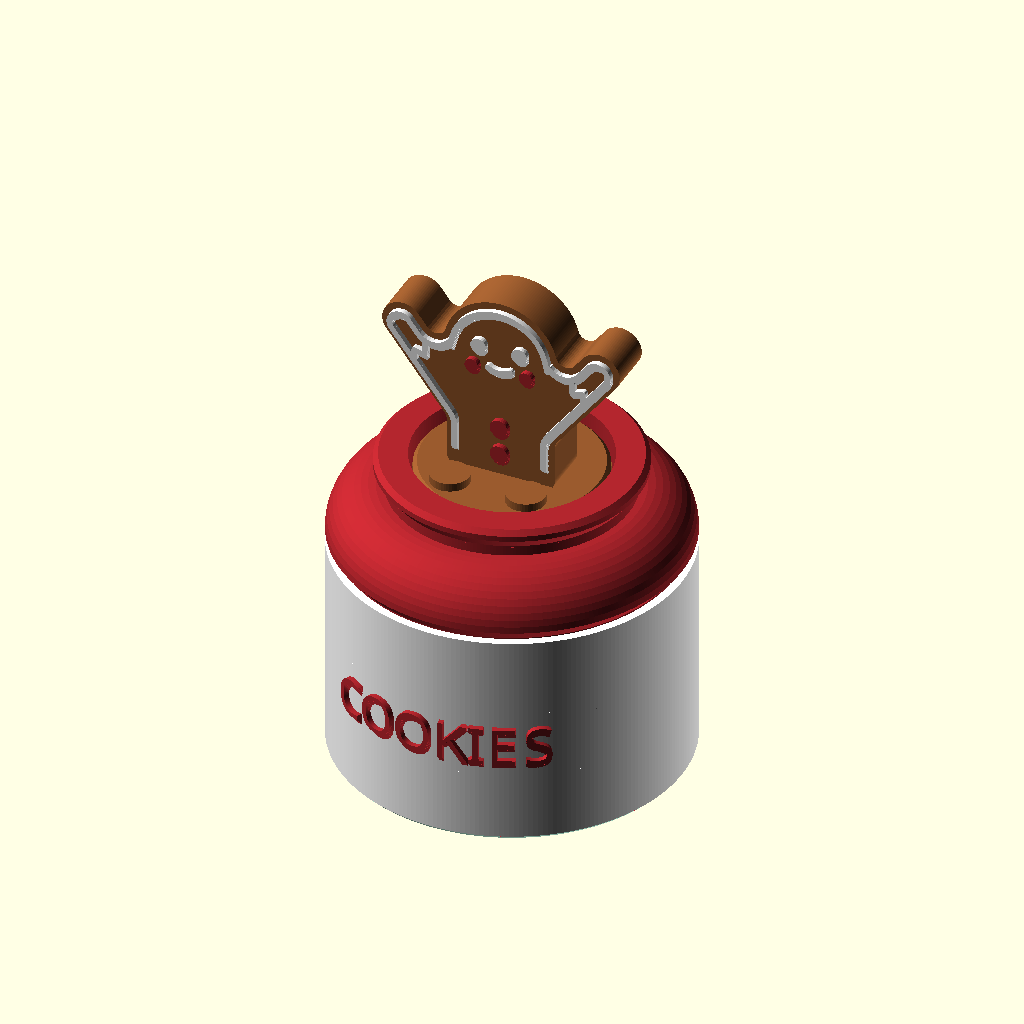
Cell 1: rendered with the file's own defaults.
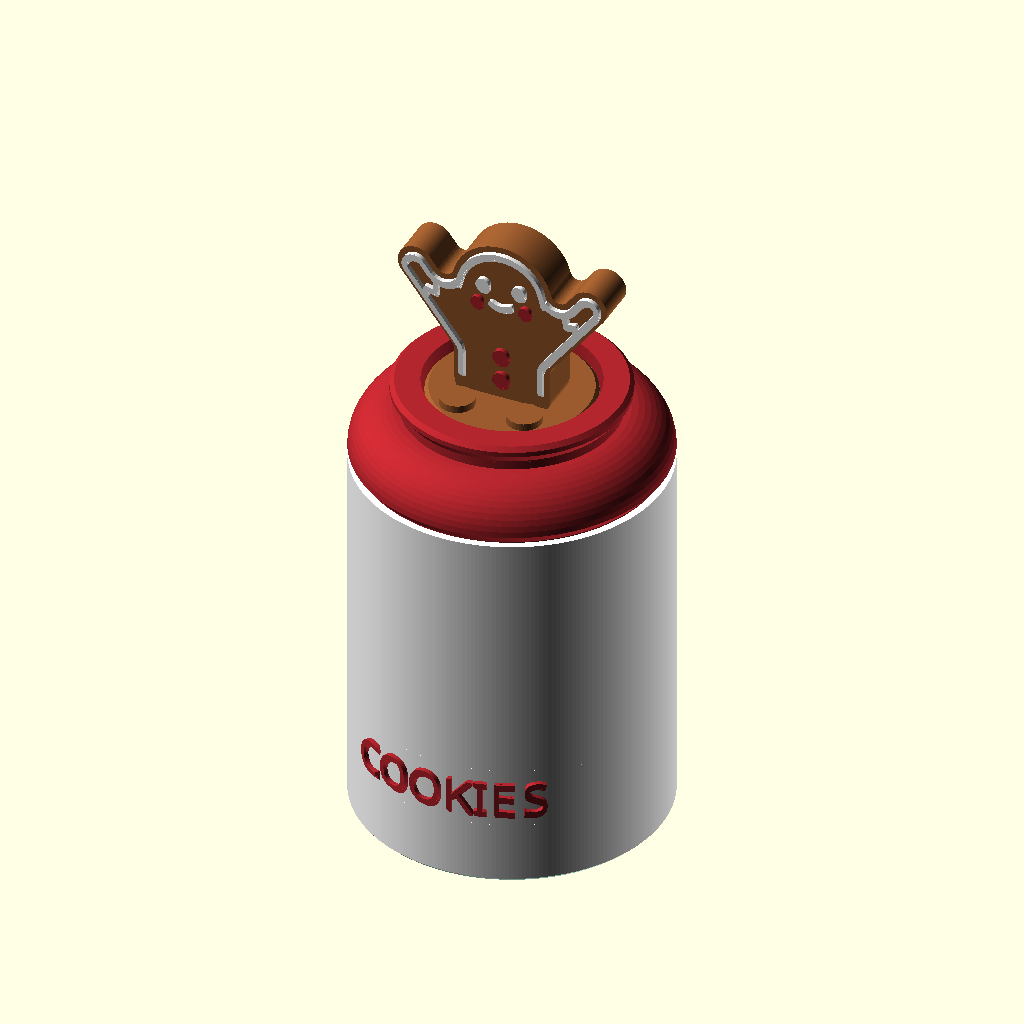
Cell 2 — S set to 60, the other parameters unchanged.
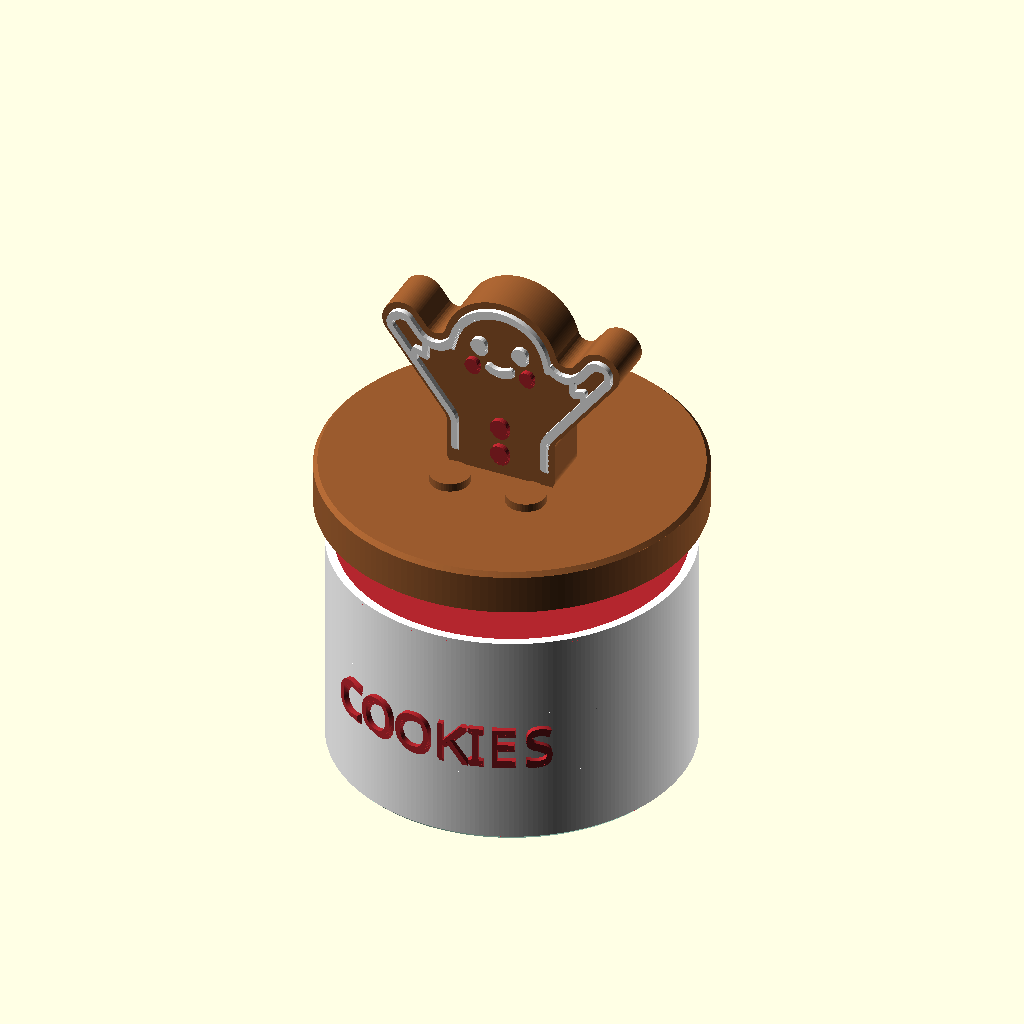
Cell 3 — PL_R set to 26.6, the other parameters unchanged.
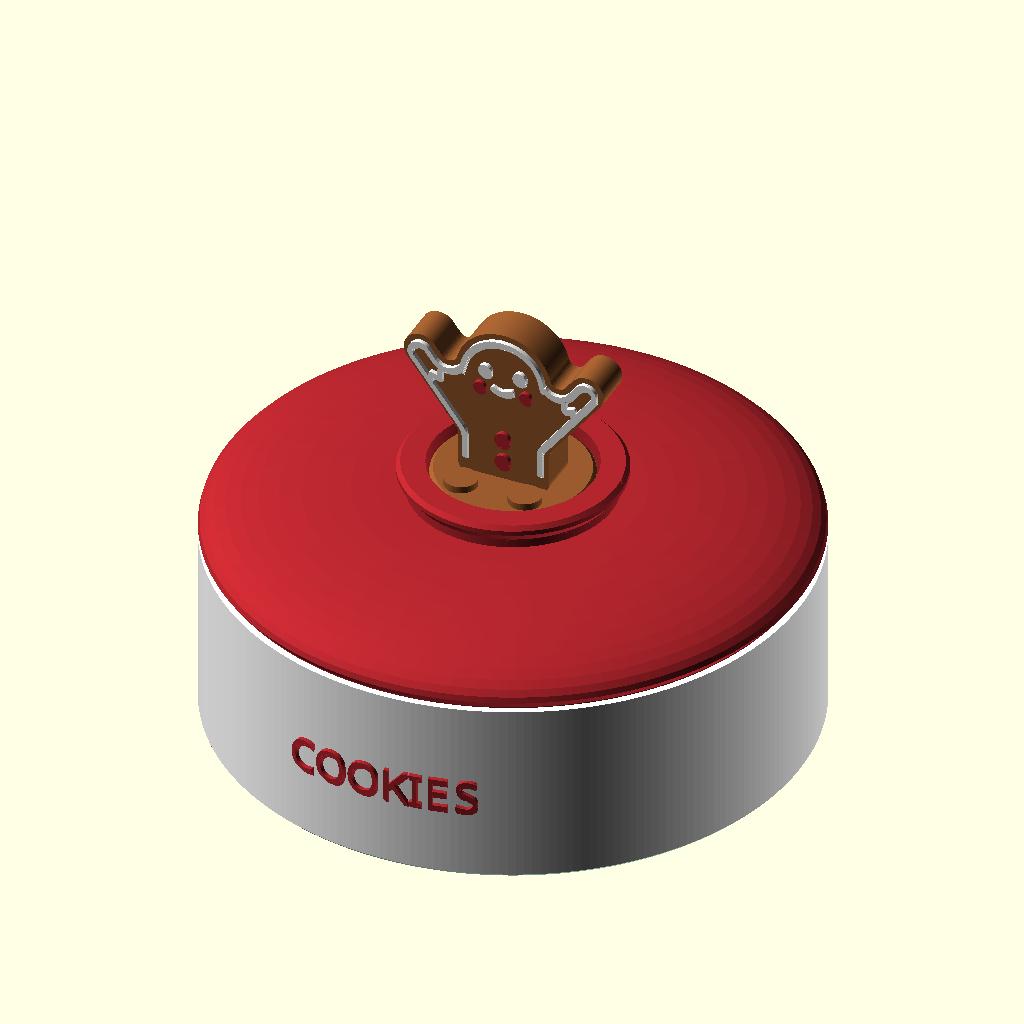
Cell 4: JR = 50 (everything else at default).
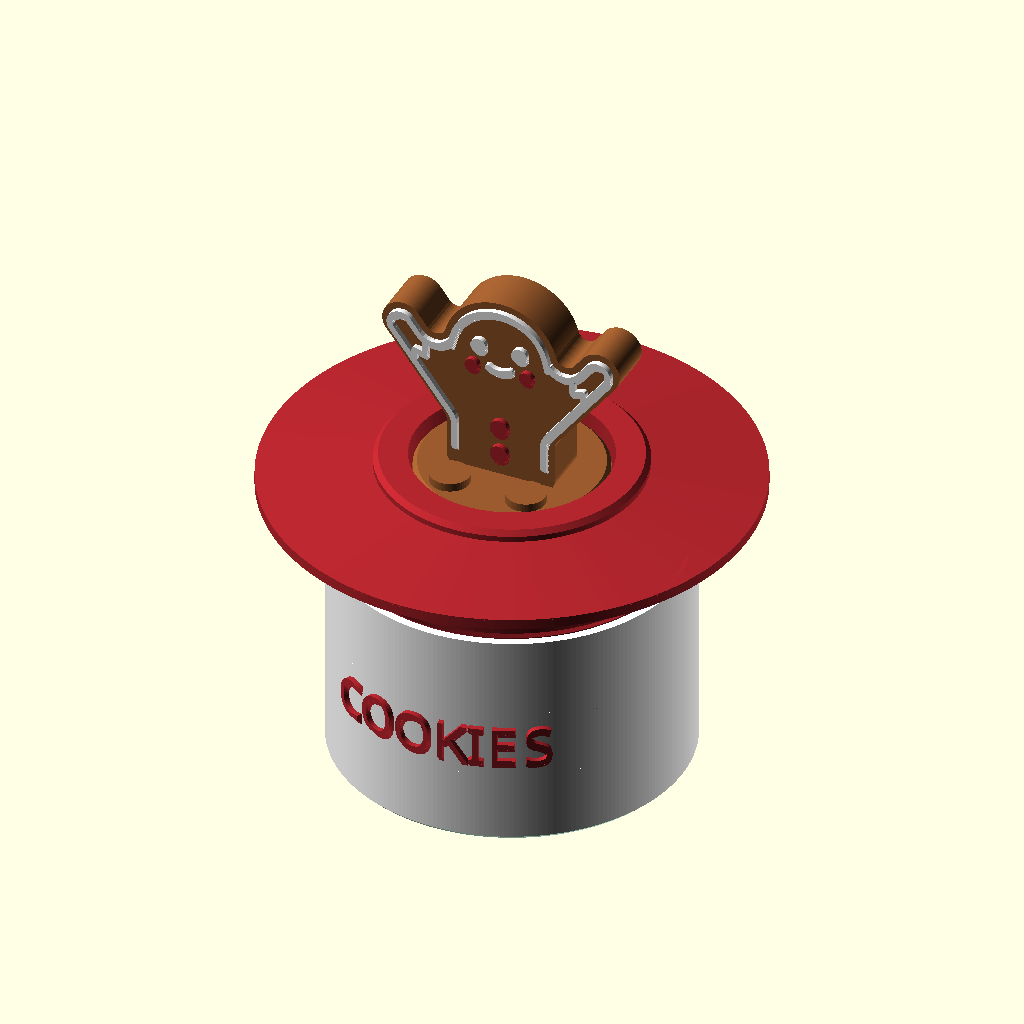
Cell 5: the same model with NECK_R = 34.4.
The same orthographic view direction (rotation 55°, 0°, 25°; colour scheme Cornfield) for every cell, with the view re-fitted per cell, so scale and position can differ between cells.
OpenSCAD source file openscad_models/clickers/cookie_jar/cookie_jar_clicker.scad:
// Cookie Jar Peek-a-boo Clicker (2026-10-29), for MakerWorld's "Click Into
// Celebration". A gingerbread man pops out of a cookie jar, arms up; push him
// back in and a real MX switch clicks.
//
// Three prints and one plate-mount Cherry MX (or clone) switch:
//   the jar         the body, a cup; its open well takes the switch's body
//                   and pins
//   the top         shoulder, neck and rim; the switch plate is its floor,
//                   flat on the bed, under the neck
//   the gingerbread prints standing on his plunger, a disc that rides in the
//                   jar's neck, hides the switch and carries the socket
//
//   part = jar | jar_label | jar_letters | top | top_rim
//          gb | gb_icing | gb_red
//          jar_print | top_print | gb_print   (merged colours, for the gate)
//          assembly | pressed                 (preview, stand-in switch)
// The top exports standing on its own floor; everything else where it prints.
//
// The plunger is guided by the neck all the way down, so he goes down level
// wherever he is pushed: on the head, or on one raised hand.
//
// Colours: jar mint, rim and lettering red, label and icing white, gingerbread
// brown. Cheeks and buttons share the red: four filaments, one AMS.

SH = 1.2;
include <../../christmas_village/relief_lib.scad>
use <../../brand/obc_mark.scad>
include <../clicker_lib.scad>

part = "assembly";
$fa = 2; $fs = 0.3;

S      = 30.0;                  // the body's top face, where the top sits
P      = S + mx_plate_t;        // plate top
PT     = cav_h + cap_floor;     // plunger thickness, 6.2
CZ     = mx_cap_z(P);
RIM    = CZ + PT + 1.2;         // the plunger's top rests 1.2 under the rim, so
                                // the jar's inside shows round his feet and he
                                // drops 4 into it
PL_R   = 13.3;                  // plunger; 1.7 of wall at the cavity's corners
BORE_R = PL_R + 0.6;
JR     = 25.0;                  // jar body
NECK_R = 17.2;
LIP_R  = 18.6;
SHOULDER = [S + JOINT + 1.7, S + JOINT + 9.0];   // from 1.4 out of the spigot over 1.7 up: 40 deg
SPIG_R = JR - LIP_W - JOINT_CLR; // the top's spigot, inside the body's lip
FT     = 7.0;                   // the gingerbread's thickness
ICE    = 0.8;
ICE_W  = 0.85;

echo(str("plate ", P, "  plunger rest ", CZ, " pressed ", mx_cap_z_down(P),
         "  plunger top ", CZ + PT, "  rim ", RIM));

// ---------- the jar ----------
function shoulder_pts() = [for (k = [0 : 12]) let (t = k / 12)
    [NECK_R + (JR - NECK_R) * cos(90 * t), SHOULDER[0] + (SHOULDER[1] - SHOULDER[0]) * sin(90 * t)]];

// The body is a cup with a 1.2 lip round its top (0.6 failed the gate's wall
// floor). The top's spigot drops 2 mm inside it and curves back out into the
// shoulder, never steeper than 40 deg,
// leaving a groove at the seam. The lip at the rim flares under a 40 deg
// chamfer (1.4 out over 1.7 up), not a level step: the slicer needs nothing
// under either.
module body_solid() difference() {
    union() { cylinder(h = 0.61, r1 = JR - 0.6, r2 = JR, $fn = 240); translate([0, 0, 0.6]) cylinder(h = S + JOINT - 0.6, r = JR, $fn = 240); }
    translate([0, 0, S]) cylinder(h = JOINT + 1, r = JR - LIP_W, $fn = 240);
}
module top_solid() rotate_extrude($fn = 240) polygon(concat(
    [[0, S], [SPIG_R, S], [SPIG_R, S + JOINT]],
    shoulder_pts(),
    [[NECK_R, RIM - 3.2], [LIP_R, RIM - 1.5], [LIP_R, RIM - 0.7], [LIP_R - 0.7, RIM], [0, RIM]]));
module jar_solid() union() { body_solid(); top_solid(); }

LIP_Z = RIM - 3.4;
module rim_zone() translate([0, 0, LIP_Z]) cylinder(h = 10, r = 40);

// Label: a flush white panel round the front, the lettering raised on it.
LBL_W = 40; LBL_H = 10; LBL_Z = 15.5;
module label_prism() rotate([90, 0, 0]) linear_extrude(40) translate([0, LBL_Z])
    offset(r = 2) square([LBL_W - 4, LBL_H - 4], center = true);
module jar_label_raw() intersection() {
    label_prism();
    difference() { cylinder(h = RIM, r = JR + 0.01, $fn = 240); cylinder(h = RIM, r = JR - 0.6, $fn = 240); }
}

// Fredoka SemiBold, each letter set on its own tangent plane round the jar.
// Advances are the font's own (hmtx), scaled the way OpenSCAD sets size 5.6
// (an em of 7.78 mm, measured off a rendered O), plus 0.3 so no two letters
// touch: guessed ones ran the C into the O.
WORD = "COOKIES";
ADV  = [for (a = [0.643, 0.725, 0.725, 0.595, 0.232, 0.610, 0.546]) a * 7.78 + 0.3];
LT_SIZE = 5.6;
function adv_to(i) = i == 0 ? 0 : ADV[i - 1] / 2 + ADV[i] / 2 + adv_to(i - 1);
LT_SPAN = adv_to(len(ADV) - 1);
module letters_raw() for (i = [0 : len(WORD) - 1])
    let (a = (adv_to(i) - LT_SPAN / 2) / JR * 180 / PI)
    rotate([0, 0, -90 + a]) translate([JR - 0.15, 0, LBL_Z]) rotate([90, 0, 90])
        art_skirt(0.9, 1) text(WORD[i], size = LT_SIZE, font = "Fredoka:style=SemiBold", halign = "center", valign = "center");

module body_gross() difference() { body_solid(); mx_well_cut(S); obc_engrave(8, depth = 0.8, inset = 0.15, ridges = false); }
module top_gross() difference() {
    top_solid();
    translate([0, 0, P - 0.01]) cylinder(h = RIM, r = BORE_R, $fn = 160);
    mx_plate_cut(S);
}
module jar()         difference() { body_gross(); jar_label_raw(); }
module jar_label()   intersection() { body_gross(); jar_label_raw(); }
module jar_letters() difference() { letters_raw(); body_solid(); }
module top()         difference() { top_gross(); rim_zone(); }
module top_rim()     intersection() { top_gross(); rim_zone(); }

// ---------- the gingerbread, standing on his plunger ----------
// Drawn in x (across) and z (up, from the plunger's top). Arms raised 52 deg,
// so their undersides face 38 deg from straight up-and-down and print bare.
head_c = [0, 19.2]; head_r = 8.4;
sh_c = [5, 8.2]; hand_c = [14.5, 20.6]; limb_r = 3.0;

module gb_raw() offset(r = -1.5) offset(r = 1.5) union() {
    translate(head_c) circle(head_r);
    translate([0, 5.5]) offset(r = 3) square([10, 8], center = true);
    for (s = [-1, 1]) hull() { translate([s * sh_c.x, sh_c.y]) circle(limb_r); translate([s * hand_c.x, hand_c.y]) circle(limb_r); }
}
// The shoulders sit inside the torso and the arms leave its sides already
// climbing, so nothing bulges out over air. A morphological skirt under the
// whole silhouette was tried first (2026-10-29): offsetting each lowered copy
// inward makes a cone 46 deg from upright, flatter than the 40 allowed, so it
// never touched the bulging shoulders and the slicer propped them, 937 moves.
module gb2d() intersection() { gb_raw(); translate([-40, 0]) square([80, 60]); }

// icing, drawn in the same x-z frame
module band2d() intersection() {
    difference() { offset(delta = -1.0) gb2d(); offset(delta = -1.0 - ICE_W) gb2d(); }
    translate([-40, 3]) square([80, 60]);   // not along his bottom, which stands in the jar
}
module face2d() {
    for (s = [-1, 1]) translate([s * 3.0, 20.4]) circle(1.15);
    pipe2d([for (x = [-1.6 : 0.4 : 1.61]) [x, 16.9 + 0.18 * x * x]], ICE_W);
}
module wrists2d() for (s = [-1, 1]) scale([s, 1])
    pipe2d(zigzag(sh_c + 0.7 * (hand_c - sh_c), atan2(hand_c.y - sh_c.y, hand_c.x - sh_c.x), 1.5, 0.6, 3), 0.8);
module cheeks2d()  for (s = [-1, 1]) translate([s * 4.0, 17.0]) circle(1.0);
module buttons2d() for (z = [3.6, 7.8]) translate([0, z]) circle(1.3);

// on the front face (-y) or the back (+y), h proud, undersides skirted
module on_front(h) translate([0, -FT / 2, PT]) rotate([90, 0, 0]) art_skirt(h, 1) children();
module on_back(h)  translate([0,  FT / 2, PT]) rotate([90, 0, 180]) art_skirt(h, 1) children();

module plunger() difference() {
    union() {
        cylinder(h = PT - 0.6, r = PL_R, $fn = 160);
        translate([0, 0, PT - 0.6 - 0.01]) cylinder(h = 0.61, r1 = PL_R, r2 = PL_R - 0.6, $fn = 160);
        // two little round cookies at his feet, in the jar with him
        for (s = [-1, 1]) translate([s * 5.6, -7.6, PT - 0.01]) cylinder(h = 1.2, r = 2.8, $fn = 48);
    }
    mx_cap_cut();
}
module gb() union() {
    plunger();
    translate([0, FT / 2, PT - 0.01]) rotate([90, 0, 0]) linear_extrude(FT) gb2d();
}
module gb_icing() { on_front(ICE) union() { band2d(); face2d(); wrists2d(); } on_back(ICE) band2d(); }
module gb_red()   on_front(0.8) union() { cheeks2d(); buttons2d(); }

module assembly(press = 0) {
    color("#A9DCC8") jar();
    color("white") jar_label();
    color("#B3262E") jar_letters();
    color("#A9DCC8") top();
    color("#B3262E") top_rim();
    mx_mock(S, press);
    translate([0, 0, CZ - press]) {
        color("#9A5B2E") gb();
        color("white") gb_icing();
        color("#B3262E") gb_red();
    }
}

if      (part == "jar")         jar();
else if (part == "jar_label")   jar_label();
else if (part == "jar_letters") jar_letters();
else if (part == "top")         translate([0, 0, -S]) top();
else if (part == "top_rim")     translate([0, 0, -S]) top_rim();
else if (part == "gb")          gb();
else if (part == "gb_icing")    gb_icing();
else if (part == "gb_red")      gb_red();
else if (part == "jar_print")   union() { jar(); jar_label(); jar_letters(); }
else if (part == "top_print")   translate([0, 0, -S]) union() { top(); top_rim(); }
else if (part == "gb_print")    union() { gb(); gb_icing(); gb_red(); }
else if (part == "pressed")     assembly(mx_travel);
else                            assembly(0);
Parameter table extracted from the source (name, type, default, range or options):
SH: number, default 1.2
part: string, default "assembly"
S: number, default 30
PL_R: number, default 13.3
JR: number, default 25
NECK_R: number, default 17.2
LIP_R: number, default 18.6
FT: number, default 7
ICE: number, default 0.8
ICE_W: number, default 0.85
